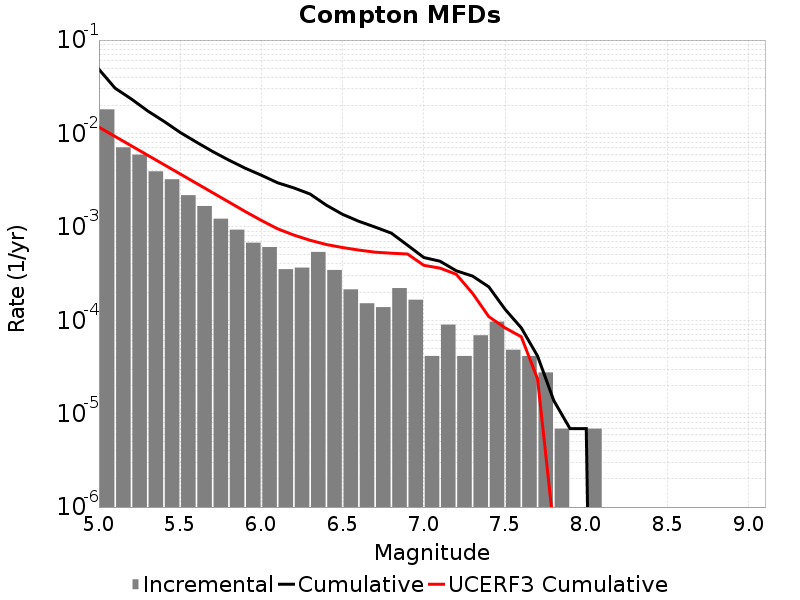

Source data for this figure (header and first rows):
Magnitude, Incremental Rate, Cumulative Rate, UCERF3 Cumulative Rate
5.05, 0.01812, 0.04858, 0.01167
5.15, 0.007103, 0.03046, 0.009272
5.25, 0.005935, 0.02336, 0.007363
5.35, 0.003931, 0.01743, 0.005847
5.45, 0.003234, 0.01349, 0.004642
5.55, 0.002183, 0.01026, 0.003685
5.65, 0.001672, 0.008077, 0.002925
5.75, 0.001223, 0.006405, 0.002322
5.85, 9.327555E-4, 0.005182, 0.001842
5.95, 6.771114E-4, 0.004249, 0.001461
6.05, 6.0801837E-4, 0.003572, 0.001172
6.15, 3.523743E-4, 0.002964, 9.528949E-4
6.25, 3.661929E-4, 0.002612, 8.1629504E-4
6.35, 5.389254E-4, 0.002246, 7.1803347E-4
6.45, 3.45465E-4, 0.001707, 6.4705405E-4
6.55, 2.141883E-4, 0.001361, 6.004227E-4
6.65, 1.5200459E-4, 0.001147, 5.642693E-4
6.75, 1.3818599E-4, 9.949392E-4, 5.3555163E-4
6.85, 2.210976E-4, 8.567532E-4, 5.22339E-4
6.95, 1.6582319E-4, 6.356556E-4, 5.118439E-4
7.05, 4.1455798E-5, 4.698324E-4, 3.8737405E-4
7.15, 8.98209E-5, 4.283766E-4, 3.6151873E-4
7.25, 4.1455798E-5, 3.385557E-4, 3.1041077E-4
7.35, 6.9092996E-5, 2.970999E-4, 1.9425052E-4
7.45, 9.67302E-5, 2.280069E-4, 1.0934677E-4
7.55, 4.83651E-5, 1.312767E-4, 8.296116E-5
7.65, 4.1455798E-5, 8.2911596E-5, 6.655909E-5
7.75, 2.76372E-5, 4.1455798E-5, 2.3591083E-5
7.85, 6.9093E-6, 1.38186E-5, 5.843135E-7
7.95, 0.0, 6.9093E-6, 7.895737E-8
8.05, 6.9093E-6, 6.9093E-6, 0.0
8.15, 0.0, 0.0, 0.0
8.25, 0.0, 0.0, 0.0
8.35, 0.0, 0.0, 0.0
8.45, 0.0, 0.0, 0.0
8.55, 0.0, 0.0, 0.0
8.65, 0.0, 0.0, 0.0
8.75, 0.0, 0.0, 0.0
8.85, 0.0, 0.0, 0.0
8.95, 0.0, 0.0, 0.0
9.05, 0.0, 0.0, 0.0
